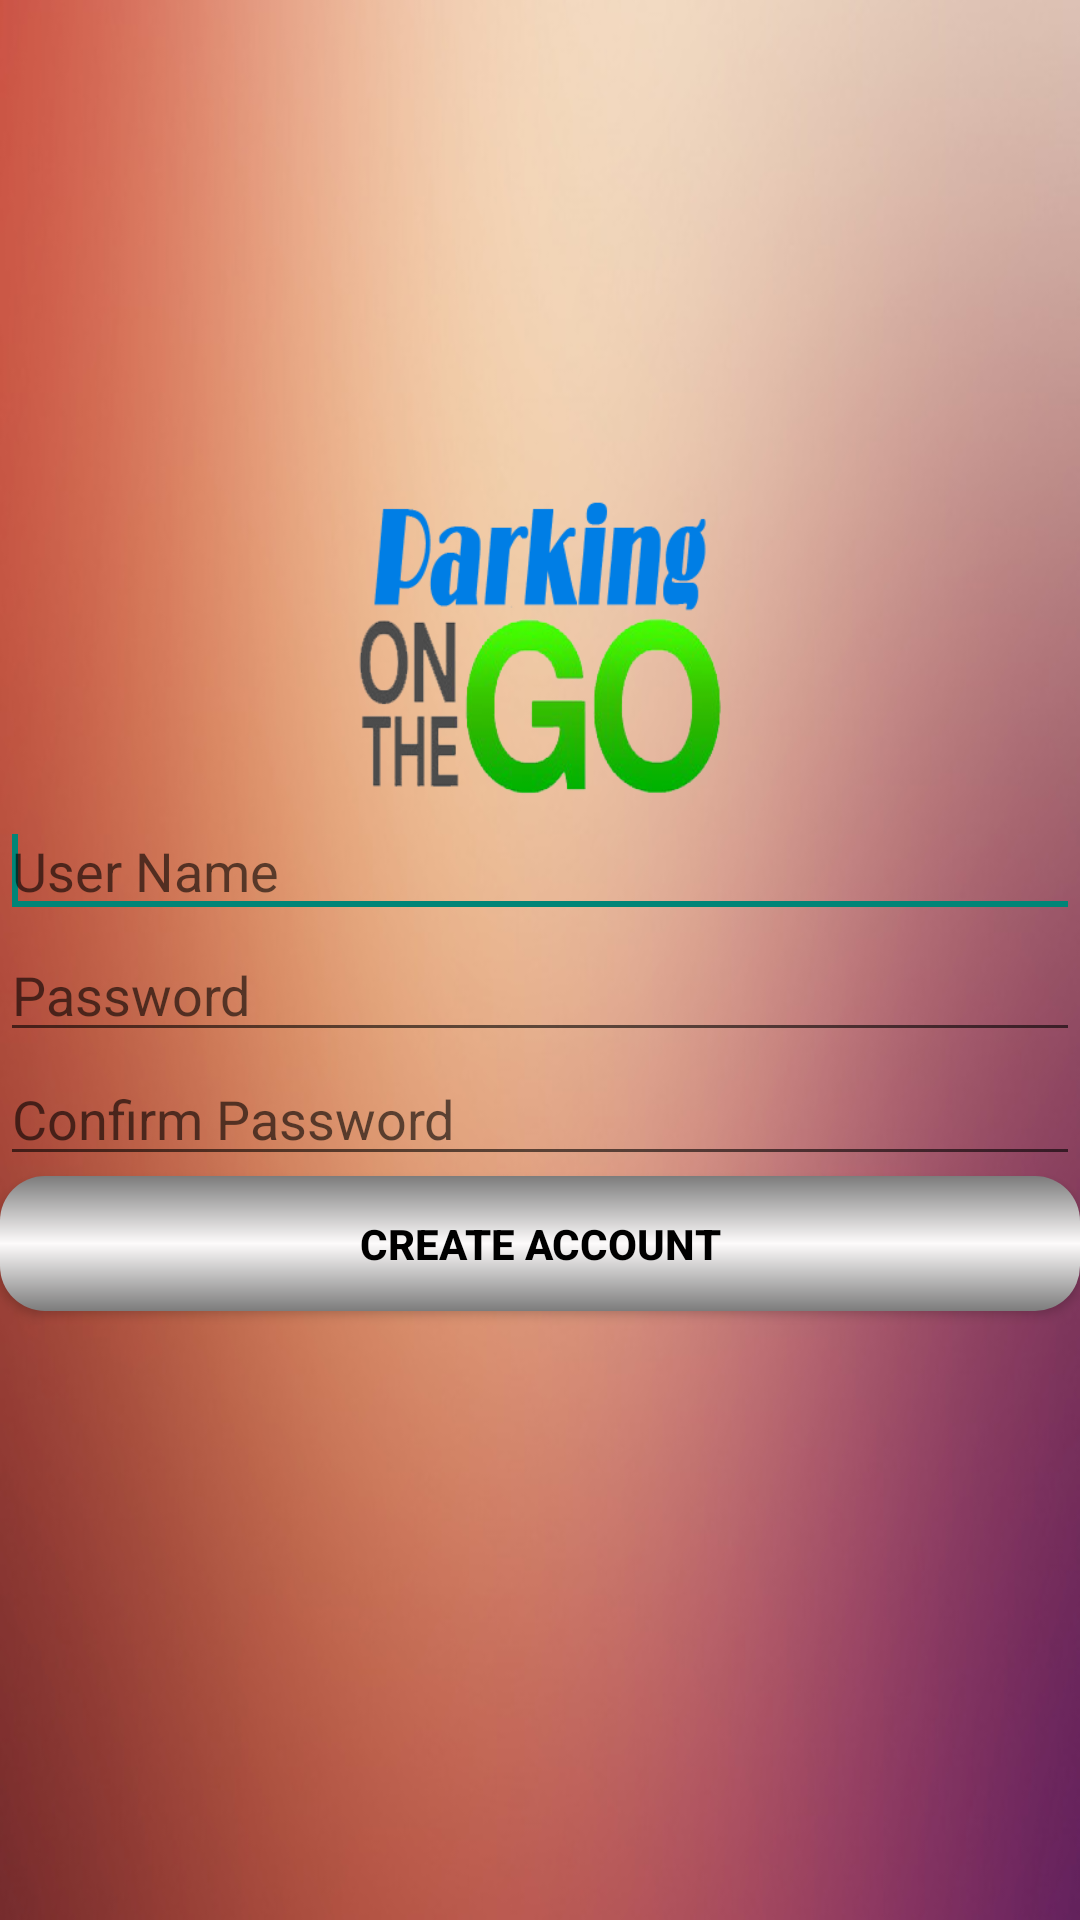

Layout XML and referenced resources for this Android screen:
<!-- AndroidManifest.xml: application theme Theme.AppCompat.Light.NoActionBar -->
<!-- res/layout/signup.xml -->
<?xml version="1.0" encoding="utf-8"?>
<LinearLayout xmlns:android="http://schemas.android.com/apk/res/android"
    android:layout_width="match_parent"
    android:layout_height="match_parent"
    android:background="@drawable/blurred_background"
    android:orientation="vertical"
    android:gravity="center_vertical" >
    <ImageView
        android:layout_width="125dp"
        android:layout_height="125dp"
        android:src="@drawable/parkinglogo"
        android:layout_gravity="center"/>

    <EditText
        android:id="@+id/editTextUserName"
        android:hint="User Name"
        android:layout_width="match_parent"
        android:layout_height="wrap_content"
        android:singleLine="true"
        >

        <requestFocus />
    </EditText>

    <EditText
        android:id="@+id/editTextPassword"
        android:layout_width="fill_parent"
        android:layout_height="wrap_content"
         android:hint="Password"
         android:singleLine="true"
        android:inputType="textPassword" />

    <EditText
        android:id="@+id/editTextConfirmPassword"
        android:layout_width="fill_parent"
        android:layout_height="wrap_content"
        android:hint="Confirm Password"
        android:singleLine="true"
        android:inputType="textPassword" />

    <Button
        android:background="@drawable/button_background"
        android:id="@+id/buttonCreateAccount"
        android:layout_width="fill_parent"
        android:layout_height="45dp"
        android:text="Create Account"
        android:textColor="#000"
        android:textStyle="bold"
        android:layout_marginBottom="60dp" />
    
</LinearLayout>
<!-- resources referenced by this layout -->
<resources>
  <!-- drawable blurred_background: jpg bitmap (drawable, 32521 bytes) -->
  <!-- drawable button_background (drawable) -->
  <?xml version="1.0" encoding="utf-8"?>
  <shape xmlns:android="http://schemas.android.com/apk/res/android">
      <gradient
          android:startColor="#7c7c7c"
          android:centerColor="#fdfbfb"
          android:endColor="#7c7c7c"
          android:angle="90">
  
      </gradient>
  
      <corners
          android:radius="15dp"></corners>
      
  
  
  </shape>
  <!-- drawable parkinglogo: png bitmap (drawable, 43330 bytes) -->
</resources>
